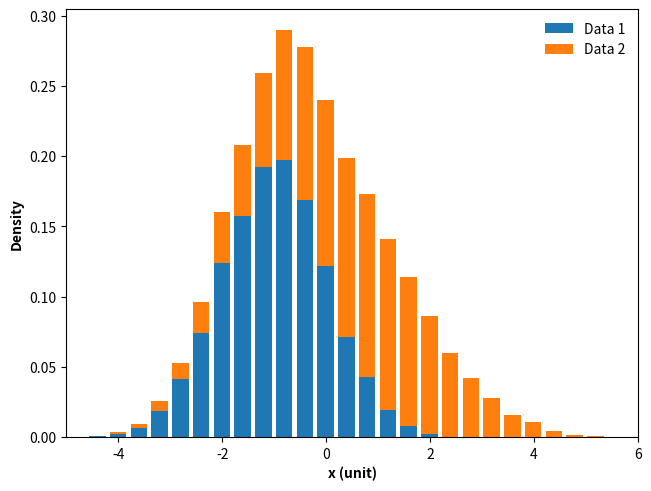

Source code (Python):
# 导入 matplotlib 和 numpy 包
import matplotlib.pyplot as plt
import numpy as np

# 随机数种子
np.random.seed(341126)
# 数据点数量
N = 1 << 14

# 生成两个标准正态分布的随机数
data1 = np.random.randn(N) - 1  # 第一个峰
data2 = 1.5 * np.random.randn(N) + 0.5  # 第二个峰

# 生成图形对象 fig 和 子图对象 ax，使用约束布局避免重叠
fig, ax = plt.subplots(constrained_layout=True)

# 调用坐标系对象 ax 的 hist 方法，绘制分布直方图
_ = ax.hist(
    [data1, data2],
    bins=32,
    density=True,
    histtype="barstacked",
    rwidth=0.8,
    label=["Data 1", "Data 2"],
)

# 设置 x 轴和 y 轴的轴标签，加粗显示
ax.set_xlabel("x (unit)", fontweight="bold")
ax.set_ylabel("Density", fontweight="bold")

# 设置x轴范围
ax.set_xlim(-5, 6)

# 添加图例
ax.legend(frameon=False, loc=0, title="")

# 保存图片
# plt.savefig('./直方图C.png', dpi=300)

# 显示图像
plt.show()